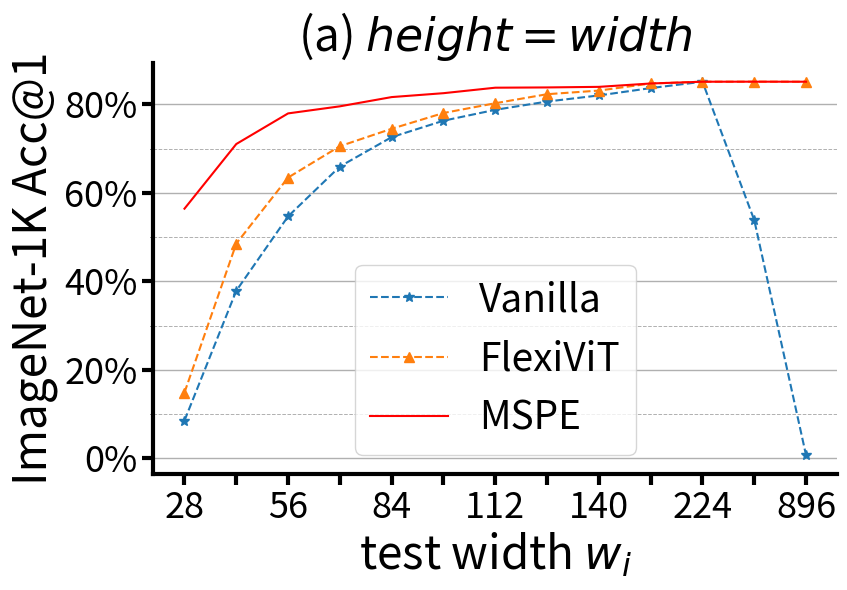

Recreate this plot in Python.
import matplotlib.pyplot as plt
from matplotlib.ticker import MultipleLocator, FuncFormatter

def custom_formatter(x, pos):
    return f'{int(x)}%'

title_fontsize = 33
tick_label_fontsize = 26
legend_fontsize = 28
line_width = 3  # Adjust line width
minor_tick_length = 8
l1 = 1.5
marker_size = 7
# 分辨率
resolutions = [28, 42, 56, 70, 84, 98, 112, 126, 140, 168, 224, 448, 896]
resolution_labels = [str(res) for res in resolutions]

# 各种方法的准确率
vanilla_accuracy = [8.52, 37.86, 54.67, 65.94, 72.58, 76.29, 78.75, 80.62, 82.00, 83.66, 85.10, 53.81, 0.675999978557229]
flexivit_accuracy = [14.86, 48.52, 63.44, 70.53, 74.47, 78.03, 80.24, 82.28, 83.10, 84.70, 85.10, 85.11, 85.10]
mspe_accuracy = [56.41, 71.02, 77.94, 79.54, 81.63, 82.51, 83.75, 83.81, 83.94, 84.70, 85.10, 85.11, 85.10]

# 创建绘图
fig, ax = plt.subplots(figsize=(6 / 0.7, 6))

# 绘制不同方法的准确率曲线
ax.plot(resolution_labels, vanilla_accuracy, label='Vanilla', linestyle='--', linewidth=l1, marker='*', markersize=marker_size)
ax.plot(resolution_labels, flexivit_accuracy, label='FlexiViT', linestyle='--', linewidth=l1, marker='^',
        markersize=marker_size)
# ax.plot(resolution_labels, vanilla_accuracy,  label='Vanilla',linewidth=l1, linestyle='--', marker='*', markersize=marker_size)
# ax.plot(resolution_labels, flexivit_accuracy, label='FlexiViT', linestyle='--',linewidth=l1, marker='*', markersize=marker_size)

ax.plot(resolution_labels, mspe_accuracy, marker=None, label='MSPE',linewidth=l1,color='r')
# ax.plot(resolution_labels, mspe_accuracy, marker=None, label='MSPE',linewidth=l1,color='#2ca02c')

# 设置图形标题和轴标签
ax.set_xlabel(f'test width $w_i$', fontsize=title_fontsize)
ax.set_ylabel('ImageNet-1K Acc@1', fontsize=title_fontsize)
ax.set_title(f'(a) $height=width$', fontsize=title_fontsize)

# 设置x轴标签每隔一个res显示一个
ax.set_xticks(resolution_labels[::2])
ax.set_xticklabels(resolution_labels[::2])

# 设置小刻度
ax.xaxis.set_minor_locator(MultipleLocator(1))

# 设置轴的可见性和线宽
ax.spines['top'].set_visible(False)
ax.spines['right'].set_visible(False)
ax.spines['bottom'].set_linewidth(line_width)
ax.spines['left'].set_linewidth(line_width)
ax.tick_params(axis='both', labelsize=tick_label_fontsize)
ax.tick_params(axis='x', which='minor', width=line_width, length=minor_tick_length)
ax.tick_params(axis='both', which='major', width=line_width, length=minor_tick_length)

# 添加图例
ax.legend(fontsize=legend_fontsize)

# 显示网格
ax.grid(True, which='major', axis='y', linestyle='-', linewidth=1.0)
ax.grid(True, which='minor', axis='y', linestyle='--', linewidth=0.7)

# 设置y轴的major和minor ticks
ax.yaxis.set_major_locator(MultipleLocator(20))
ax.yaxis.set_minor_locator(MultipleLocator(10))

ax.yaxis.set_major_formatter(FuncFormatter(custom_formatter))

plt.tight_layout()

# 显示图形
plt.show()

fig.savefig('intro-fig1.pdf')
